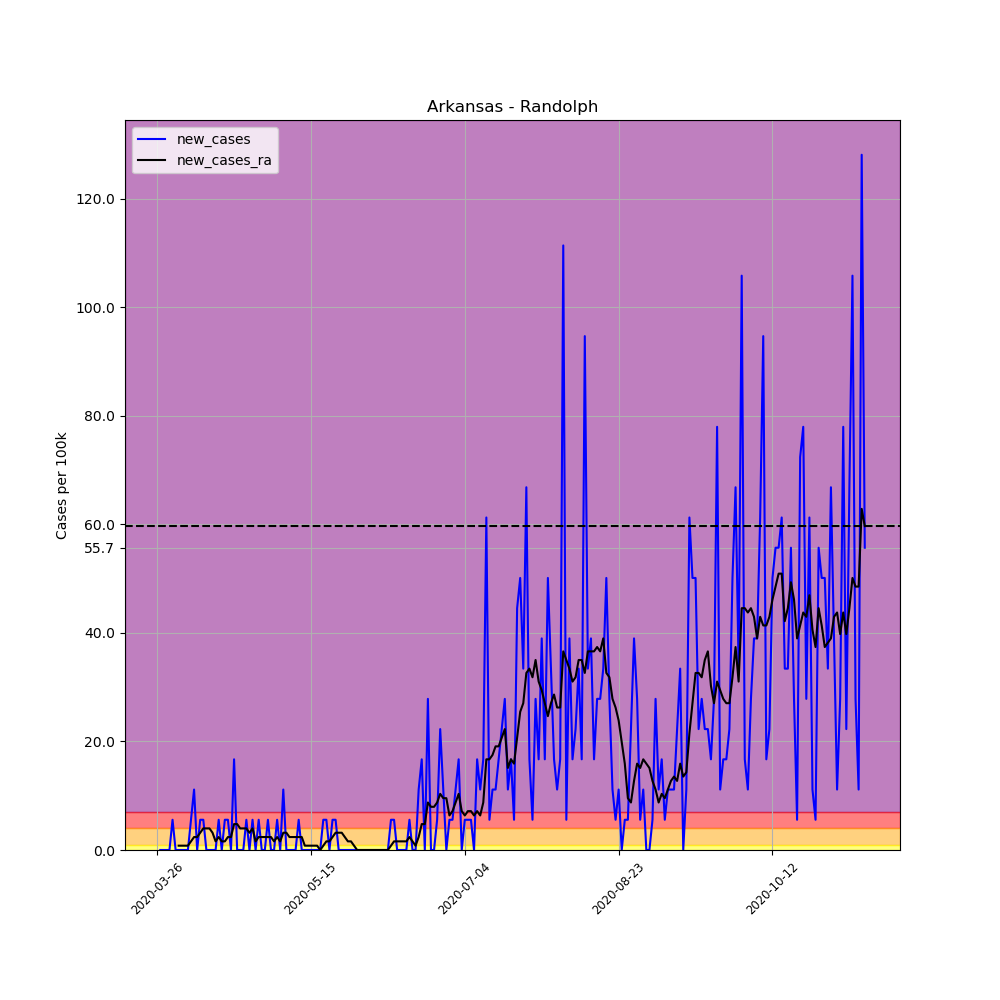

Source data for this figure (header and first rows):
, date, county, state, fips, cases, deaths, COUNTY, STNAME, CTYNAME, POPESTIMATE2019, per_100k, per_100k_ra, new_cases, new_cases_ra
362575, 2020-03-26, Randolph, Arkansas, 5121, 2, 0, 121, Arkansas, Randolph, 17958, 11.14, , , 
362576, 2020-03-27, Randolph, Arkansas, 5121, 2, 0, 121, Arkansas, Randolph, 17958, 11.14, , 0.0, 
362577, 2020-03-28, Randolph, Arkansas, 5121, 2, 0, 121, Arkansas, Randolph, 17958, 11.14, , 0.0, 
362578, 2020-03-29, Randolph, Arkansas, 5121, 2, 0, 121, Arkansas, Randolph, 17958, 11.14, , 0.0, 
362579, 2020-03-30, Randolph, Arkansas, 5121, 2, 0, 121, Arkansas, Randolph, 17958, 11.14, , 0.0, 
362580, 2020-03-31, Randolph, Arkansas, 5121, 3, 0, 121, Arkansas, Randolph, 17958, 16.71, , 5.569, 
362581, 2020-04-01, Randolph, Arkansas, 5121, 3, 0, 121, Arkansas, Randolph, 17958, 16.71, 12.73, 0.0, 
362582, 2020-04-02, Randolph, Arkansas, 5121, 3, 0, 121, Arkansas, Randolph, 17958, 16.71, 13.52, 0.0, 0.7955
362583, 2020-04-03, Randolph, Arkansas, 5121, 3, 0, 121, Arkansas, Randolph, 17958, 16.71, 14.32, 0.0, 0.7955
362584, 2020-04-04, Randolph, Arkansas, 5121, 3, 0, 121, Arkansas, Randolph, 17958, 16.71, 15.11, 0.0, 0.7955
362585, 2020-04-05, Randolph, Arkansas, 5121, 3, 0, 121, Arkansas, Randolph, 17958, 16.71, 15.91, 0.0, 0.7955
362586, 2020-04-06, Randolph, Arkansas, 5121, 4, 0, 121, Arkansas, Randolph, 17958, 22.27, 17.5, 5.569, 1.591
362587, 2020-04-07, Randolph, Arkansas, 5121, 6, 0, 121, Arkansas, Randolph, 17958, 33.41, 19.89, 11.14, 2.387
362588, 2020-04-08, Randolph, Arkansas, 5121, 6, 0, 121, Arkansas, Randolph, 17958, 33.41, 22.27, 0.0, 2.387
362589, 2020-04-09, Randolph, Arkansas, 5121, 7, 0, 121, Arkansas, Randolph, 17958, 38.98, 25.46, 5.569, 3.182
362590, 2020-04-10, Randolph, Arkansas, 5121, 8, 0, 121, Arkansas, Randolph, 17958, 44.55, 29.43, 5.569, 3.978
362591, 2020-04-11, Randolph, Arkansas, 5121, 8, 0, 121, Arkansas, Randolph, 17958, 44.55, 33.41, 0.0, 3.978
362592, 2020-04-12, Randolph, Arkansas, 5121, 8, 0, 121, Arkansas, Randolph, 17958, 44.55, 37.39, 0.0, 3.978
362593, 2020-04-13, Randolph, Arkansas, 5121, 8, 0, 121, Arkansas, Randolph, 17958, 44.55, 40.57, 0.0, 3.182
362594, 2020-04-14, Randolph, Arkansas, 5121, 8, 0, 121, Arkansas, Randolph, 17958, 44.55, 42.16, 0.0, 1.591
362595, 2020-04-15, Randolph, Arkansas, 5121, 9, 0, 121, Arkansas, Randolph, 17958, 50.12, 44.55, 5.569, 2.387
362596, 2020-04-16, Randolph, Arkansas, 5121, 9, 0, 121, Arkansas, Randolph, 17958, 50.12, 46.14, 0.0, 1.591
362597, 2020-04-17, Randolph, Arkansas, 5121, 10, 0, 121, Arkansas, Randolph, 17958, 55.69, 47.73, 5.569, 1.591
362598, 2020-04-18, Randolph, Arkansas, 5121, 11, 0, 121, Arkansas, Randolph, 17958, 61.25, 50.12, 5.569, 2.387
362599, 2020-04-19, Randolph, Arkansas, 5121, 11, 0, 121, Arkansas, Randolph, 17958, 61.25, 52.5, 0.0, 2.387
362600, 2020-04-20, Randolph, Arkansas, 5121, 14, 0, 121, Arkansas, Randolph, 17958, 77.96, 57.28, 16.71, 4.773
362601, 2020-04-21, Randolph, Arkansas, 5121, 14, 0, 121, Arkansas, Randolph, 17958, 77.96, 62.05, 0.0, 4.773
362602, 2020-04-22, Randolph, Arkansas, 5121, 14, 0, 121, Arkansas, Randolph, 17958, 77.96, 66.03, 0.0, 3.978
362603, 2020-04-23, Randolph, Arkansas, 5121, 14, 0, 121, Arkansas, Randolph, 17958, 77.96, 70, 0.0, 3.978
362604, 2020-04-24, Randolph, Arkansas, 5121, 15, 0, 121, Arkansas, Randolph, 17958, 83.53, 73.98, 5.569, 3.978
362605, 2020-04-25, Randolph, Arkansas, 5121, 15, 0, 121, Arkansas, Randolph, 17958, 83.53, 77.16, 0.0, 3.182
362606, 2020-04-26, Randolph, Arkansas, 5121, 16, 0, 121, Arkansas, Randolph, 17958, 89.1, 81.14, 5.569, 3.978
362607, 2020-04-27, Randolph, Arkansas, 5121, 16, 0, 121, Arkansas, Randolph, 17958, 89.1, 82.73, 0.0, 1.591
362608, 2020-04-28, Randolph, Arkansas, 5121, 17, 0, 121, Arkansas, Randolph, 17958, 94.67, 85.12, 5.569, 2.387
362609, 2020-04-29, Randolph, Arkansas, 5121, 17, 0, 121, Arkansas, Randolph, 17958, 94.67, 87.51, 0.0, 2.387
362610, 2020-04-30, Randolph, Arkansas, 5121, 17, 0, 121, Arkansas, Randolph, 17958, 94.67, 89.89, 0.0, 2.387
362611, 2020-05-01, Randolph, Arkansas, 5121, 18, 0, 121, Arkansas, Randolph, 17958, 100.2, 92.28, 5.569, 2.387
362612, 2020-05-02, Randolph, Arkansas, 5121, 18, 0, 121, Arkansas, Randolph, 17958, 100.2, 94.67, 0.0, 2.387
362613, 2020-05-03, Randolph, Arkansas, 5121, 18, 0, 121, Arkansas, Randolph, 17958, 100.2, 96.26, 0.0, 1.591
362614, 2020-05-04, Randolph, Arkansas, 5121, 19, 0, 121, Arkansas, Randolph, 17958, 105.8, 98.64, 5.569, 2.387
362615, 2020-05-05, Randolph, Arkansas, 5121, 19, 0, 121, Arkansas, Randolph, 17958, 105.8, 100.2, 0.0, 1.591
362616, 2020-05-06, Randolph, Arkansas, 5121, 21, 0, 121, Arkansas, Randolph, 17958, 116.9, 103.4, 11.14, 3.182
362617, 2020-05-07, Randolph, Arkansas, 5121, 21, 0, 121, Arkansas, Randolph, 17958, 116.9, 106.6, 0.0, 3.182
362618, 2020-05-08, Randolph, Arkansas, 5121, 21, 0, 121, Arkansas, Randolph, 17958, 116.9, 109, 0.0, 2.387
362619, 2020-05-09, Randolph, Arkansas, 5121, 21, 0, 121, Arkansas, Randolph, 17958, 116.9, 111.4, 0.0, 2.387
362620, 2020-05-10, Randolph, Arkansas, 5121, 21, 0, 121, Arkansas, Randolph, 17958, 116.9, 113.8, 0.0, 2.387
362621, 2020-05-11, Randolph, Arkansas, 5121, 22, 0, 121, Arkansas, Randolph, 17958, 122.5, 116.1, 5.569, 2.387
362622, 2020-05-12, Randolph, Arkansas, 5121, 22, 0, 121, Arkansas, Randolph, 17958, 122.5, 118.5, 0.0, 2.387
362623, 2020-05-13, Randolph, Arkansas, 5121, 22, 0, 121, Arkansas, Randolph, 17958, 122.5, 119.3, 0.0, 0.7955
362624, 2020-05-14, Randolph, Arkansas, 5121, 22, 0, 121, Arkansas, Randolph, 17958, 122.5, 120.1, 0.0, 0.7955
362625, 2020-05-15, Randolph, Arkansas, 5121, 22, 0, 121, Arkansas, Randolph, 17958, 122.5, 120.9, 0.0, 0.7955
362626, 2020-05-16, Randolph, Arkansas, 5121, 22, 0, 121, Arkansas, Randolph, 17958, 122.5, 121.7, 0.0, 0.7955
362627, 2020-05-17, Randolph, Arkansas, 5121, 22, 0, 121, Arkansas, Randolph, 17958, 122.5, 122.5, 0.0, 0.7955
362628, 2020-05-18, Randolph, Arkansas, 5121, 22, 0, 121, Arkansas, Randolph, 17958, 122.5, 122.5, 0.0, 1.0150610510858574e-15
362629, 2020-05-19, Randolph, Arkansas, 5121, 23, 0, 121, Arkansas, Randolph, 17958, 128.1, 123.3, 5.569, 0.7955
362630, 2020-05-20, Randolph, Arkansas, 5121, 24, 0, 121, Arkansas, Randolph, 17958, 133.6, 124.9, 5.569, 1.591
362631, 2020-05-21, Randolph, Arkansas, 5121, 24, 0, 121, Arkansas, Randolph, 17958, 133.6, 126.5, 0.0, 1.591
362632, 2020-05-22, Randolph, Arkansas, 5121, 25, 0, 121, Arkansas, Randolph, 17958, 139.2, 128.9, 5.569, 2.387
362633, 2020-05-23, Randolph, Arkansas, 5121, 26, 0, 121, Arkansas, Randolph, 17958, 144.8, 132.1, 5.569, 3.182
362634, 2020-05-24, Randolph, Arkansas, 5121, 26, 0, 121, Arkansas, Randolph, 17958, 144.8, 135.2, 0.0, 3.182
... 171 more rows
